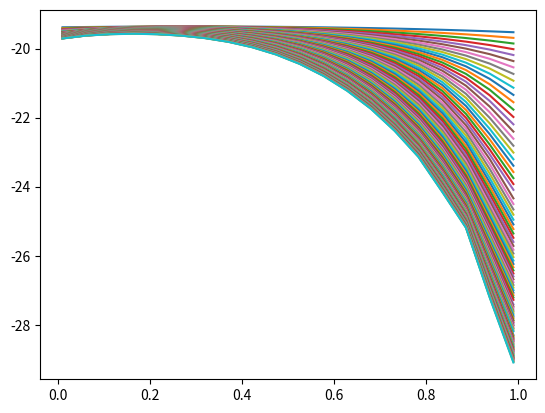

Here is the Python script that generated this plot:
import numpy as np
from numpy.polynomial.hermite import hermgauss
import itertools
from scipy.linalg import cholesky
from scipy.interpolate import UnivariateSpline
from scipy.optimize import minimize, minimize_scalar
import matplotlib.pyplot as plt  

class IlliquidAssetModel:
    def __init__(self, mu, Sigma, gamma, beta, eta, r, dt):
        '''        
        Parameters
        ----------
        mu: Array; Vector of expected risky asset returns. 
            The last row refers to the illiquid asset. 
        Sigma : Array. Covariance matrix of the risky asset returns. 
            The last row refers to the illiquid asset. 
        gamma : Scalar. Risk aversion.
        beta : Scalar. Discount factor.
        eta : Scalar. Average waiting time to trade.
        r : Scalar. Interest Rate.  
        dt : Scalar. Time step.

        Returns
        -------
        None.
        '''
        self.mu = mu
        self.n = len(self.mu)  # Number of risk factors (corresponding to the num. of risky assets, incl. the illiquid one)

        self.mu_w = mu[:-1]
        self.mu_x = mu[-1]
        self.m = 10 #number of quadrature points 
        
        self.Sigma = Sigma
        self.sigma = cholesky(Sigma, lower=True)
        self.sigma_w = self.sigma[:-1, :]
        self.sigma_x = self.sigma[-1, :]
        self.r = r  # Risk-free rate
        
        # Utility model
        self.beta = beta
        self.gamma = gamma  # Risk aversion coefficient
        self.delta = np.exp(-beta * dt)  # Discount factor
        self.dt = dt  # Time increment
        
        # Trading probability
        self.p = self.trading_probability(eta)
        
        # Merton solution 
        self.pi_m, self.c_m, self.H_m = self.merton_solution()
        
        # Generate quadrature points and weights
        self.xn, self.Wn = self.generate_quadrature_points()
        
        # Create a grid over xi
        self.gridpoints_Xi = 20
        self.Xi_t = np.linspace(0.01,.99, self.gridpoints_Xi)
        
        
    def merton_solution(self):
        """
        Provides the closed-form solution for the Merton optimal allocation and consumption.
        
        Returns
        -------
        pi_opt : array
            Optimal investment allocation vector.
        c_opt : float
            Optimal consumption.
        lambda_ : array
            Market price of risk.
        """
        # Compute the market price of risk: lambda = sigma^{-1} (mu - r1)
        mu_minus_r = self.mu - self.r * np.ones(len(self.mu))
        lambda_ = np.linalg.solve(self.sigma, mu_minus_r)
        
        # Optimal portfolio allocation: pi = (1 / gamma) * Sigma^{-1} * (mu - r1)
        pi_opt = (1 / self.gamma) * np.linalg.inv(self.Sigma) @ mu_minus_r
                
        # Optimal consumption: c = (beta + r(gamma - 1)) / gamma + 0.5 * (gamma - 1) / gamma^2 * ||lambda||^2
        c_opt = (self.beta + self.r * (self.gamma - 1)) / self.gamma + 0.5 * (self.gamma - 1) / (self.gamma**2) * np.dot(lambda_, lambda_)
        
        # Get the reduced value scalar for Merton 
        H = (1/(1-self.gamma))*(1/c_opt)**self.gamma
        
        return pi_opt, c_opt, H        
        
    def trading_probability(self, eta):
        """
        Computes the trading probability p given the parameter eta and the time increment dt.
        
        Parameters:
        eta (float): The parameter governing the probability.
        
        Returns:
        float: The trading probability p.
        """
        return 1 - np.exp(-eta * self.dt)
    
    def utility(self, c):
        """CRRA utility function."""
        if c <= 0:
            return -np.inf  # Penalize zero or negative consumption
        elif self.gamma == 1:
            return np.log(c)
        else:
            return c**(1 - self.gamma) / (1 - self.gamma)    
        
    def generate_quadrature_points(self):
        """
        Generate quadrature points and weights for multivariate integration.
        Note that mean-variance transformation of the nodes is done at the wealth process functions
        """
        # draw quadrature nodes (x) and weights (w) in 1D 
        x, w = hermgauss(self.m)
        
        # Constant related to Gauss-Hermite normalization
        self.const = 1/ np.pi**(self.n/2)

        # Multidimensional Gauss-Hermite quadrature setup. Get the Cartesian product of N copies of the quadrature nodes and weights
        xn = np.array(list(itertools.product(*(x,) * self.n)))
        wn = np.array(list(itertools.product(*(w,) * self.n)))
        # get product of weights
        Wn = np.prod(wn, axis=1) 
        # get z variable (transformed nodes stacked, transpose the vertor row) 
        
        return xn, Wn
    
    def wealth_growth(self, theta_t, c_t, xi_t):
        """
        Evaluate the growth rates R_{w,t + \Delta t}, R_{x,t + \Delta t}, and R_{q,t + \Delta t}.
        Note that we multiply by sqrt(2) to accomodate the quadrature transformation
        """
        dZ = self.xn*np.sqrt(2)
        # Liquid asset growth
        R_w = 1 + (self.r + theta_t @ (self.mu_w - self.r) - c_t) * self.dt + (theta_t @ self.sigma_w) @ dZ.T * np.sqrt(self.dt)
        
        # Illiquid asset growth
        R_x = 1 + self.mu_x * self.dt + self.sigma_x @ dZ.T * np.sqrt(self.dt)
        
        # Total wealth growth
        R_q = (1 - xi_t) * R_w + xi_t * R_x
        
        # Change in illiquid asset share
        xi_next = xi_t * (R_x / R_q)
        
        return R_q, xi_next
    
    def expectation(self, transformed_nodes):
        """
        Calculate the expectation of a function using Hermite-Gauss quadrature.
        Parameters:   transformed_nodes (float): correspond to f(x_i) where x are the GH quardature nodes        
        Returns:      float: The calculated expectation.
        """
        expectation = self.const*np.sum(self.Wn * transformed_nodes)
        return expectation

    
    def H_t_objective(self, xi_t, params):
        theta_t, c_t = params[:-1], params[-1]
        #get next period's dynamic
        R_q, xi_next = self.wealth_growth(theta_t, c_t, xi_t)
        'Calculate the terms in the Bellman equation'
        util = self.utility(c_t * (1 - xi_t))         # get utility
        H_next_liq = self.H_star * self.expectation(R_q**(1 - self.gamma))         # get terms in case of liquidity
        H_next_illiq = self.expectation(R_q**(1 - self.gamma) * self.H_func(xi_next))          # get terms in case of illiquidity
        H_t_val = util * self.dt + self.delta * (self.p * H_next_liq + (1 - self.p) * H_next_illiq)

        # Debugging: Print objective function value
        #print(f"try c_t: {c_t}")
        #print(f"ln(-H_t_val): {np.log(-H_t_val)}")

        return H_t_val  

    def bellman_equation(self, xi_t):
        '''
        optimize the Bellman equation in a given run.  
        ----------
        xi_t : Scalar. Current share of illiquid wealth.
        H_func : Function. Spline interpolator function for the H function.

        '''
        #optimize the Bellman equation given a xi_t
        objective = lambda params: np.log(-self.H_t_objective(xi_t, params)) # Minimize negative of value function (for optimization)
        init_guess = np.append(0.2 * (1-xi_t)* np.ones(self.mu_w.shape[0]), 0.02*(1-xi_t))  # Initial guess for theta and c
        #bounds = [(0, 1) for _ in range(self.mu_w.shape[0])] + [(0, 1)]  # Bounds for optimization
        result = minimize(objective, init_guess,method='Nelder-Mead') #, bounds=bounds
        theta_t_opt, c_t_opt = result.x[:-1], result.x[-1]
        
        print(f"Optimization converging?: {result.success}")
        
        H_t_val_opt = -np.exp(result.fun)  # Get the maximum value of the function (negative of objective)
        return H_t_val_opt, theta_t_opt, c_t_opt
    

    def solve(self, tol=1e-6, max_iter=100):
        # Store the optimal controls and value function
        self.optimal_theta = np.zeros((max_iter, self.gridpoints_Xi, len(self.mu_w)))
        self.optimal_consumption = np.zeros((max_iter, self.gridpoints_Xi))
        
        # initialize with the Merton solutions
        H_t_vals_opt_k =  self.H_m *np.ones_like(self.Xi_t) 
        #H_t_vals_opt_k = np.zeros_like(H_t_vals_opt) #the new points
        self.H_func = UnivariateSpline(self.Xi_t, H_t_vals_opt_k, s=0)
        self.H_star = H_t_vals_opt_k[0]

        
        for k in range(max_iter):
            print(f'\n ----- Iteration k={k} ---------------')
            for j, xi_j in enumerate(self.Xi_t):
                print(f'Current xi={xi_j}')
                H_t_val_opt, theta_opt, c_opt = self.bellman_equation(xi_j)
                # Update 
                H_t_vals_opt_k[j] = H_t_val_opt
                #self.optimal_theta[k, j, :] = theta_opt
                #self.optimal_consumption[k, j] = c_opt
            
            #plot the new value function
            plt.plot(self.Xi_t, -np.log(-H_t_vals_opt_k))
            # Compute the error between current and previous value functions
            error = np.linalg.norm(np.log(-self.H_func(self.Xi_t)) - np.log(-H_t_vals_opt_k))
            # Update. Fit a new cubic spline based on updated H values
            self.H_func = UnivariateSpline(self.Xi_t, H_t_vals_opt_k, s=0)
            self.H_star = max(H_t_vals_opt_k)
             # Print every 10th iteration
            if k % 10 == 0:
                print(f"Iteration {k}: Error = {error:.6f}")
            if error < tol:
                print(f"Converged in {k+1} iterations.")
                break
        else:
            print("Failed to converge within the maximum iterations.")
    

# Example usage:
# Define parameters
mu = np.array([0.055, 0.055])  # Example: two liquid assets and one illiquid asset
Sigma = np.array([[0.14**2,0.], [0.,0.14**2]])
gamma = 6.0
beta = 0.03
eta = 0.1
r = 0.02
dt = 1.

# Initialize the model
model = IlliquidAssetModel(mu, Sigma, gamma, beta, eta, r, dt)
model.solve()


# Solve the dynamic problem
#model.solve(xi_0, H_func, H_star)
